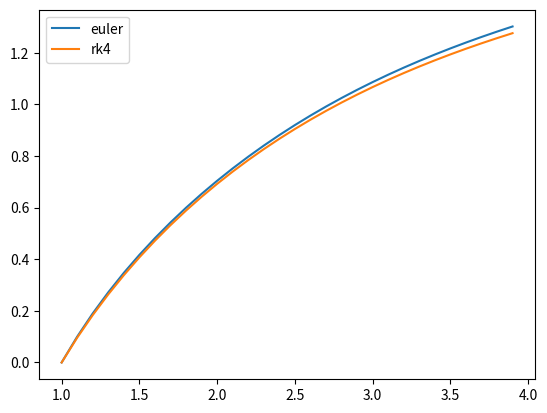

Here is the Python script that generated this plot:
class NODES:
    
    N: int
    dx: float
    iters: int
    state: dict = {"euler": {}, "rk2": {}, "rk3": {}, "rk4":{}}
    evolvers: dict = {}
    state_history: dict = {"euler": {}, "rk2": {}, "rk3": {}, "rk4":{}}
    analytical = []
    
    def __init__(self, N, dx, iters, state, evolvers):

        self.N = N
        self.dx = dx
        self.iters = iters

        for method in self.state:
            self.state[method] = state
            
        self.evolvers = evolvers

        for method in self.state_history:
            self.state_history[method]["x"] = []
            for i in range(0, self.N):
                self.state_history[method][f"y{i}"] = []

        for i in range(0, self.iters):
            for method in self.state_history:
                for yn in self.state_history[method]:
                    self.state_history[method][yn].append(self.state[method][yn])
            #self.analyticalf(lambda x: x**2)
            self.state["rk4"] = self.rk4(self.state["rk4"].copy())
            self.state["euler"] = self.euler(self.state["euler"].copy())
            
    def rk4(self, state):

        _temp = {}
        G1 = {}
        G2 = {}
        G3 = {}
        G4 = {}
        Gs = [G1, G2, G3, G4]

        for idx, Gi in enumerate(Gs):
            if idx == 0:
                Gsw = 0
                _temp = {k:v for k,v in state.items() if k != "x"}
            else:
                Gsw = 0.5
                if idx == 4: Gsw = 1
                _temp = {k:v + (self.dx)*Gsw*Gs[idx - 1][k] for k,v in state.items() if k != "x"}
            _temp["x"] = state["x"] + Gsw*self.dx

            for yn in _temp:
                exec(f"{yn}={_temp[yn]}")
            for yn in state:
                if yn != "x":
                    Gi[yn] = eval(self.evolvers[yn])
        
        for yn in state:
            if yn == "x":
                state[yn] += self.dx
            else:
                state[yn] += (self.dx/6)*(Gs[0][yn] + 2*Gs[1][yn] + 2*Gs[2][yn] + Gs[3][yn])

        return state

    def euler(self, state):
        for yn in state:
                exec(f"{yn}={state[yn]}")
        for yn in state:
            if yn == "x":
                state[yn] += self.dx
            else:
                state[yn] += eval(self.evolvers[yn])*self.dx
        return state
    #def analyticalf(self, af: callable):
     #   self.analytical.append(af(self.state["x"]))
    
import matplotlib.pyplot as plt

nodes = NODES(2, 0.1, 30, {"x":1, "y0":0, "y1":1}, {"y0":"y1", "y1":"(2*y0/x)-x*y1"})

plt.plot(nodes.state_history["euler"]["x"], nodes.state_history["euler"]["y0"], label="euler")
plt.plot(nodes.state_history["rk4"]["x"], nodes.state_history["rk4"]["y0"], label="rk4")

plt.legend()
plt.show()